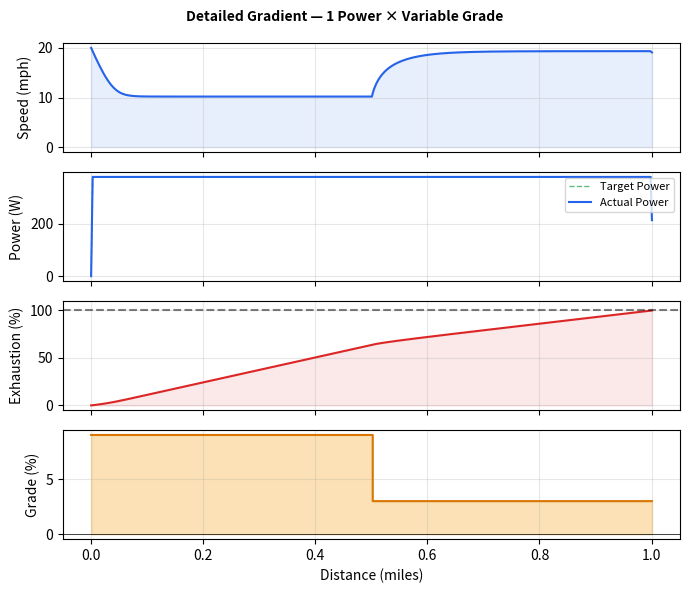
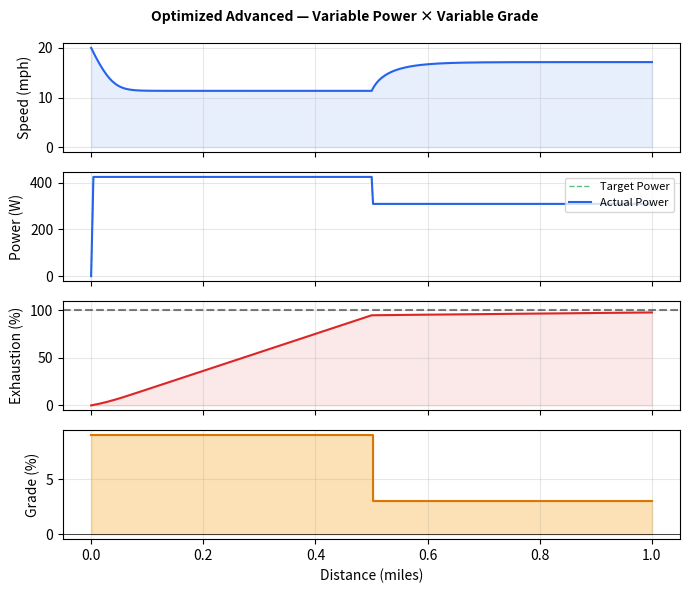
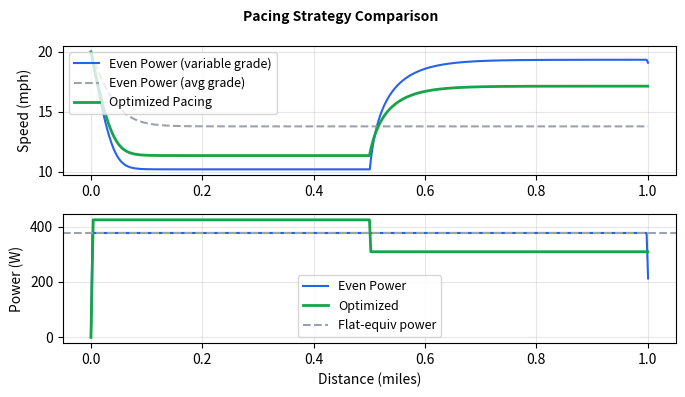

Python code for these plots, in order:
"""
Variable Gradient Segment Optimizer
====================================
Combines exhaustion modeling (W' balance) with physics-based segment simulation
to find the optimal power profile for a segment with variable gradients.

Approach:
  1. User defines a piecewise segment: [(grade%, distance_miles), ...]
  2. Physics sim converts power -> speed at each gradient
  3. Exhaustion model (CP / W') constrains what power is actually deliverable
  4. Optimizer searches for the power profile that minimizes total time
     without exceeding exhaustion limits

Usage:
  python segment_optimizer.py
"""

import numpy as np
import matplotlib.pyplot as plt
from scipy.optimize import minimize
import math
from typing import List, Tuple, Dict

# ============================================================
# Constants
# ============================================================
GRAVITY = 9.81
AIR_DENSITY_DEFAULT = 1.225  # kg/m³ at sea level, 15°C
MILES_TO_METERS = 1609.34


# ============================================================
# Athlete / Power Model
# ============================================================
class Athlete:
    """Rider parameters and power-duration model."""

    def __init__(
        self,
        power_curve: Dict[int, float],
        weight_kg: float = 75.0,
        bike_weight_kg: float = 8.0,
        cda: float = 0.32,
        crr: float = 0.004,
        drivetrain_loss: float = 0.03,
    ):
        self.power_curve = power_curve  # {seconds: watts}
        self.weight_kg = weight_kg
        self.bike_weight_kg = bike_weight_kg
        self.total_weight = weight_kg + bike_weight_kg
        self.cda = cda
        self.crr = crr
        self.drivetrain_loss = drivetrain_loss

        # Derive CP and W' from power curve
        self.cp, self.w_prime = self._estimate_cp_wprime()

    def _estimate_cp_wprime(self) -> Tuple[float, float]:
        """Estimate Critical Power and W' from power-duration data."""
        # CP ≈ 95% of 20-min power (standard approximation)
        p20 = self.power_curve.get(1200, min(self.power_curve.values()))
        cp = 0.95 * p20

        # W' = mean of (P - CP) * t for efforts above CP
        w_prime_estimates = []
        for t, p in self.power_curve.items():
            if p > cp:
                w_prime_estimates.append((p - cp) * t)
        w_prime = np.mean(w_prime_estimates) if w_prime_estimates else 20000
        return cp, w_prime

    def max_power_for_duration(self, duration_s: float) -> float:
        """Max sustainable power for a given duration using hyperbolic model.
        P = CP + W'/t"""
        if duration_s <= 0:
            return self.power_curve.get(60, 500)
        return self.cp + self.w_prime / max(duration_s, 1)

    def power_at_wheel(self, power: float) -> float:
        return power * (1 - self.drivetrain_loss)


# ============================================================
# Segment Definition
# ============================================================
class SegmentSection:
    """One constant-gradient piece of a segment."""

    def __init__(self, grade_pct: float, distance_miles: float):
        self.grade_pct = grade_pct
        self.distance_m = distance_miles * MILES_TO_METERS

    def __repr__(self):
        return f"{self.grade_pct:.1f}% × {self.distance_m / MILES_TO_METERS:.2f} mi"


def build_segment(pieces: List[Tuple[float, float]]) -> List[SegmentSection]:
    """Build segment from list of (grade_pct, distance_miles) tuples."""
    return [SegmentSection(g, d) for g, d in pieces]


def segment_total_distance(sections: List[SegmentSection]) -> float:
    return sum(s.distance_m for s in sections)


def segment_avg_grade(sections: List[SegmentSection]) -> float:
    total_d = segment_total_distance(sections)
    if total_d == 0:
        return 0
    return sum(s.grade_pct * s.distance_m for s in sections) / total_d


# ============================================================
# Exhaustion Model (W' balance)
# ============================================================
def simulate_exhaustion(
    power_series: np.ndarray,
    cp: float,
    w_prime: float,
    dt: float = 1.0,
    recovery_rate: float = 1.0,
    alpha: float = 2.0,
    fatigue_factor: float = 0.7,
) -> Tuple[np.ndarray, np.ndarray]:
    """
    Simulate W' depletion / recovery over a power time series.

    Returns:
        exhaustion_pct: array of exhaustion % (0-100) at each time step
        actual_power:   array of deliverable power (capped when exhausted)
    """
    E = 0.0
    exhaustion = np.zeros(len(power_series))
    actual_power = np.zeros(len(power_series))

    for i, p_try in enumerate(power_series):
        # W' depletion / recovery
        if p_try > cp:
            dE = ((p_try - cp) / w_prime) * 100 * dt
        else:
            intensity_factor = ((cp - p_try) / cp) ** alpha
            dE = -recovery_rate * intensity_factor * dt

        E = np.clip(E + dE, 0, 100)
        exhaustion[i] = E

        # Cap power if fully exhausted
        if E >= 100:
            actual_power[i] = min(p_try, cp * fatigue_factor)
        else:
            actual_power[i] = p_try

    return exhaustion, actual_power


# ============================================================
# Physics: Speed from Power at a Given Grade
# ============================================================
def steady_state_speed(
    power_watts: float,
    grade_pct: float,
    total_weight: float,
    cda: float,
    crr: float,
    air_density: float = AIR_DENSITY_DEFAULT,
    wind_speed_ms: float = 0.0,
) -> float:
    """
    Solve for steady-state speed given power output and gradient.
    Uses iterative Newton-Raphson on the power balance equation:
        P = v * (F_gravity + F_rolling + F_aero)
    """
    grade_rad = math.atan(grade_pct / 100)
    cos_grade = math.cos(grade_rad)
    sin_grade = math.sin(grade_rad)

    # Initial guess based on flat-ground approximation
    v = max(1.0, (power_watts / (0.5 * cda * air_density)) ** (1 / 3))

    for _ in range(50):
        v_air = v + wind_speed_ms  # headwind positive
        f_gravity = total_weight * GRAVITY * sin_grade
        f_rolling = total_weight * GRAVITY * cos_grade * crr
        f_aero = 0.5 * cda * air_density * v_air**2

        # Power balance: P = v * (f_gravity + f_rolling + f_aero)
        residual = v * (f_gravity + f_rolling + f_aero) - power_watts

        # Derivative w.r.t. v
        d_residual = (
            f_gravity
            + f_rolling
            + 0.5 * cda * air_density * (3 * v_air**2 + 2 * v_air * wind_speed_ms)
        )
        # Simplified: just use numerical-friendly version
        d_residual = (f_gravity + f_rolling + f_aero) + v * cda * air_density * v_air

        if abs(d_residual) < 1e-10:
            break

        v_new = v - residual / d_residual
        v_new = max(0.5, v_new)  # floor at 0.5 m/s

        if abs(v_new - v) < 1e-6:
            break
        v = v_new

    return max(0.5, v)


# ============================================================
# Dynamic Simulation: Ride a Variable-Gradient Segment
# ============================================================
def simulate_segment(
    sections: List[SegmentSection],
    power_per_section: List[float],
    athlete: Athlete,
    entrance_speed_mph: float = 20.0,
    air_density: float = AIR_DENSITY_DEFAULT,
    dt: float = 0.5,
    wind_speed_ms: float = 0.0,
) -> Dict:
    """
    Simulate riding through a multi-gradient segment with per-section power targets.

    The physics simulation uses force-balance at each time step (like app.py).
    The exhaustion model constrains actual deliverable power.

    Args:
        wind_speed_ms: Effective headwind component in m/s (positive = headwind,
                       negative = tailwind). This is the along-segment component,
                       i.e. wind_speed * cos(wind_angle) where angle 0 = headwind.

    Returns dict with time, profiles, and per-section breakdowns.
    """
    current_speed = entrance_speed_mph * 0.44704  # mph -> m/s
    distance_covered = 0.0
    elapsed = 0.0

    # Build flat arrays: one target power per meter of segment
    section_boundaries = []
    cumulative = 0.0
    for sec in sections:
        section_boundaries.append((cumulative, cumulative + sec.distance_m, sec))
        cumulative += sec.distance_m
    total_distance = cumulative

    # Profiles for plotting
    time_profile = [0.0]
    speed_profile = [current_speed]
    power_target_profile = [0.0]
    power_actual_profile = [0.0]
    exhaustion_profile = [0.0]
    distance_profile = [0.0]
    grade_profile = [sections[0].grade_pct]

    # Exhaustion state
    E = 0.0  # exhaustion %
    max_iter = int(3600 / dt)  # 1-hour safety cap

    for _ in range(max_iter):
        if distance_covered >= total_distance:
            break

        # Determine which section we're in
        current_section_idx = 0
        current_grade = sections[0].grade_pct
        for idx, (start_d, end_d, sec) in enumerate(section_boundaries):
            if start_d <= distance_covered < end_d:
                current_section_idx = idx
                current_grade = sec.grade_pct
                break

        target_power = power_per_section[current_section_idx]

        # --- Exhaustion check ---
        if target_power > athlete.cp:
            dE = ((target_power - athlete.cp) / athlete.w_prime) * 100 * dt
        else:
            intensity = ((athlete.cp - target_power) / athlete.cp) ** 2
            dE = -1.0 * intensity * dt

        E = np.clip(E + dE, 0, 100)

        if E >= 100:
            actual_power = min(target_power, athlete.cp * 0.7)
        else:
            actual_power = target_power

        power_at_wheel = athlete.power_at_wheel(actual_power)

        # --- Force balance (from app.py approach) ---
        grade_rad = math.atan(current_grade / 100)

        if current_speed > 0.1:
            force_prop = power_at_wheel / current_speed
        else:
            force_prop = power_at_wheel / 0.1

        force_gravity = -athlete.total_weight * GRAVITY * math.sin(grade_rad)
        apparent_speed = current_speed + wind_speed_ms  # headwind positive
        force_aero = -0.5 * athlete.cda * air_density * apparent_speed**2
        force_rolling = (
            -athlete.total_weight * GRAVITY * math.cos(grade_rad) * athlete.crr
        )

        net_force = force_prop + force_gravity + force_aero + force_rolling
        accel = net_force / athlete.total_weight

        new_speed = current_speed + accel * dt
        new_speed = max(0.5, min(25.0, new_speed))  # 0.5 m/s floor, ~56 mph cap

        avg_speed = (current_speed + new_speed) / 2
        distance_covered += avg_speed * dt
        elapsed += dt
        current_speed = new_speed

        # Record
        time_profile.append(elapsed)
        speed_profile.append(current_speed)
        power_target_profile.append(target_power)
        power_actual_profile.append(actual_power)
        exhaustion_profile.append(E)
        distance_profile.append(distance_covered)
        grade_profile.append(current_grade)

    # Per-section breakdown
    section_results = []
    for idx, (start_d, end_d, sec) in enumerate(section_boundaries):
        # Find time spent in this section from profiles
        in_section = [
            (t, d)
            for t, d in zip(time_profile, distance_profile)
            if start_d <= d < end_d
        ]
        if len(in_section) >= 2:
            sec_time = in_section[-1][0] - in_section[0][0]
        else:
            sec_time = 0
        section_results.append(
            {
                "grade_pct": sec.grade_pct,
                "distance_m": sec.distance_m,
                "distance_mi": sec.distance_m / MILES_TO_METERS,
                "target_power": power_per_section[idx],
                "time_s": sec_time,
            }
        )

    return {
        "total_time": elapsed,
        "total_distance": distance_covered,
        "time_profile": np.array(time_profile),
        "speed_profile": np.array(speed_profile),
        "power_target_profile": np.array(power_target_profile),
        "power_actual_profile": np.array(power_actual_profile),
        "exhaustion_profile": np.array(exhaustion_profile),
        "distance_profile": np.array(distance_profile),
        "grade_profile": np.array(grade_profile),
        "section_results": section_results,
    }


# ============================================================
# Even-Power Calibration: find power that targets a W' depletion %
# ============================================================
def find_even_power_for_target_exhaustion(
    sections: List[SegmentSection],
    athlete: Athlete,
    entrance_speed_mph: float = 20.0,
    air_density: float = AIR_DENSITY_DEFAULT,
    wind_speed_ms: float = 0.0,
    target_exhaustion: float = 97.5,
    tolerance: float = 1.0,
    max_iter: int = 12,
    dt: float = 0.5,
) -> Tuple[float, Dict]:
    """
    Binary-search the constant power that depletes W' to ~target_exhaustion%.

    The plain max_power_for_duration() formula assumes average steady conditions,
    so on variable-gradient terrain it often under-uses W' (rider finishes with
    unspent capacity). This routine pushes the even-power baseline up until the
    simulated max exhaustion reaches the same ceiling the optimizer aims for,
    giving a fair apples-to-apples comparison.

    Returns (calibrated_power_watts, final_sim_dict).
    """
    n = len(sections)
    total_dist = segment_total_distance(sections)

    # Seed with the standard formula estimate — this is our lower bound
    est_t = max(30, total_dist / 6.0)
    p_seed = athlete.max_power_for_duration(est_t)

    # Refine seed using a first sim
    seed_sim = simulate_segment(
        sections,
        [p_seed] * n,
        athlete,
        entrance_speed_mph,
        air_density,
        dt=dt,
        wind_speed_ms=wind_speed_ms,
    )
    p_seed = athlete.max_power_for_duration(seed_sim["total_time"])
    seed_sim = simulate_segment(
        sections,
        [p_seed] * n,
        athlete,
        entrance_speed_mph,
        air_density,
        dt=dt,
        wind_speed_ms=wind_speed_ms,
    )

    # Bracket: low = CP * 0.7 (safely sub-critical), high = p_seed * 1.5 (well above)
    p_lo = athlete.cp * 0.7
    p_hi = p_seed * 1.5
    best_sim = seed_sim
    best_power = p_seed
    best_diff = abs(max(seed_sim["exhaustion_profile"]) - target_exhaustion)

    for _ in range(max_iter):
        p_mid = (p_lo + p_hi) / 2
        sim = simulate_segment(
            sections,
            [p_mid] * n,
            athlete,
            entrance_speed_mph,
            air_density,
            dt=dt,
            wind_speed_ms=wind_speed_ms,
        )
        max_E = max(sim["exhaustion_profile"])
        diff = abs(max_E - target_exhaustion)

        # Track the best hit we've seen so far
        if diff < best_diff:
            best_diff = diff
            best_power = p_mid
            best_sim = sim

        # Converged
        if diff <= tolerance:
            break

        # Standard bisection
        if max_E < target_exhaustion:
            p_lo = p_mid  # under-exhausted → need more power
        else:
            p_hi = p_mid  # over-exhausted → need less power

    return best_power, best_sim


# ============================================================
# Optimizer: Find Best Power Allocation
# ============================================================
def optimize_power_profile(
    sections: List[SegmentSection],
    athlete: Athlete,
    entrance_speed_mph: float = 20.0,
    air_density: float = AIR_DENSITY_DEFAULT,
    wind_speed_ms: float = 0.0,
) -> Dict:
    """
    Find the per-section power allocation that minimizes total segment time,
    subject to exhaustion constraints (W' balance must not exceed ~97%).

    Two-phase approach:
      Phase 1: Find the best EVEN power (base_power) — the highest sustainable
               flat power that doesn't blow through exhaustion.
      Phase 2: Fix base at that level, search alpha to redistribute power
               proportionally to gradient:  power_i = base + alpha * (grade_i - avg)
               This finds how much variation improves time without changing
               the overall effort level.
    """
    n = len(sections)

    # --- Establish the even-power baseline ---
    total_dist = segment_total_distance(sections)
    est_duration_s = max(30, total_dist / 6.0)
    even_power_init = athlete.max_power_for_duration(est_duration_s)

    # First pass at safe dt=0.5 to get accurate time
    even_sim_init = simulate_segment(
        sections,
        [even_power_init] * n,
        athlete,
        entrance_speed_mph,
        air_density,
        dt=0.5,
        wind_speed_ms=wind_speed_ms,
    )

    # Calibrate the even-power baseline to target ~97.5% W' depletion,
    # same ceiling the optimizer aims for. Without this, constant-power
    # runs on rolling terrain typically leave W' unspent, making the
    # optimizer's improvement look artificially large.
    even_power, even_sim_ref = find_even_power_for_target_exhaustion(
        sections,
        athlete,
        entrance_speed_mph=entrance_speed_mph,
        air_density=air_density,
        wind_speed_ms=wind_speed_ms,
        target_exhaustion=97.5,
        tolerance=1.0,
    )

    # Adaptive timestep based on actual duration AND section count
    actual_est = even_sim_ref["total_time"]
    avg_section_time = actual_est / max(n, 1)
    # At least 300 total steps, AND at least 40 steps per section
    dt_from_total = actual_est / 300
    dt_from_sections = avg_section_time / 40
    opt_dt = max(0.25, min(0.75, min(dt_from_total, dt_from_sections)))
    search_dt = opt_dt

    # Re-run even sim at refined dt so timing is comparable to optimizer's final sim
    even_sim_ref = simulate_segment(
        sections,
        [even_power] * n,
        athlete,
        entrance_speed_mph,
        air_density,
        dt=opt_dt,
        wind_speed_ms=wind_speed_ms,
    )
    even_time = even_sim_ref["total_time"]

    # --- Grade-proportional power allocation ---
    avg_grade = segment_avg_grade(sections)
    grade_offsets = np.array([s.grade_pct - avg_grade for s in sections])

    # Power bounds
    p1min = athlete.power_curve.get(60, athlete.cp * 1.5)
    lower_clamp = athlete.cp * 0.3
    upper_clamp = max(p1min * 1.2, athlete.cp * 2.0, even_power * 1.5)

    def make_powers(base, alpha):
        """Generate per-section powers from base + alpha * grade_offset."""
        return [
            max(lower_clamp, min(upper_clamp, base + alpha * go))
            for go in grade_offsets
        ]

    def simulate_and_score(base, alpha):
        """Simulate and return (time + penalty, exhaustion)."""
        powers = make_powers(base, alpha)
        sim = simulate_segment(
            sections,
            powers,
            athlete,
            entrance_speed_mph,
            air_density,
            dt=search_dt,
            wind_speed_ms=wind_speed_ms,
        )
        time = sim["total_time"]
        max_exh = max(sim["exhaustion_profile"])

        penalty = 0.0
        if max_exh > 98:
            penalty += (max_exh - 98) ** 2 * 10
        return time + penalty

    # === Search: for each base, find the best alpha, then pick overall best ===
    # This ensures we explore varied power at every effort level
    base_lo = athlete.cp * 0.7
    base_hi = even_power * 1.15
    base_step = max(1, (base_hi - base_lo) / 40)

    max_offset = max(abs(grade_offsets)) if len(grade_offsets) > 0 else 1
    global_max_alpha = min(25, (upper_clamp - base_hi) / max(max_offset, 0.1))
    # Ensure we search at least up to alpha=10
    global_max_alpha = max(global_max_alpha, 10)

    best_cost = float("inf")
    best_base = even_power
    best_alpha = 0

    for base in np.arange(base_lo, base_hi + base_step, base_step):
        for alpha in np.arange(0, global_max_alpha + 0.5, 0.5):
            cost = simulate_and_score(base, alpha)
            if cost < best_cost:
                best_cost = cost
                best_base = base
                best_alpha = alpha

    # === Fine-tune around best point ===
    for base in np.arange(best_base - 3, best_base + 4, 1):
        for alpha in np.arange(max(0, best_alpha - 1), best_alpha + 1.5, 0.25):
            cost = simulate_and_score(base, alpha)
            if cost < best_cost:
                best_cost = cost
                best_base = base
                best_alpha = alpha

    optimal_powers = make_powers(best_base, best_alpha)

    # --- Final simulation at fine dt ---
    sim = simulate_segment(
        sections,
        optimal_powers,
        athlete,
        entrance_speed_mph,
        air_density,
        dt=opt_dt,
        wind_speed_ms=wind_speed_ms,
    )

    # Guard: fall back to even power if optimized is not meaningfully better
    even_sim_final = simulate_segment(
        sections,
        [even_power] * n,
        athlete,
        entrance_speed_mph,
        air_density,
        dt=opt_dt,
        wind_speed_ms=wind_speed_ms,
    )
    if sim["total_time"] > even_sim_final["total_time"] + 0.5:
        sim = even_sim_final
        optimal_powers = [even_power] * n

    sim["optimal_powers"] = optimal_powers
    sim["optimizer_success"] = True
    return sim


# ============================================================
# Flat-Equivalent Baseline
# ============================================================
def simulate_flat_equivalent(
    sections: List[SegmentSection],
    athlete: Athlete,
    entrance_speed_mph: float = 20.0,
    air_density: float = AIR_DENSITY_DEFAULT,
    wind_speed_ms: float = 0.0,
) -> Dict:
    """
    Simulate the same total distance at the average gradient with a single
    constant power calibrated to target ~97.5% W' depletion — the same
    ceiling the optimizer aims for. This is the "naive" baseline to compare
    against variable pacing, on an even footing for effort expenditure.
    """
    total_dist = segment_total_distance(sections)
    avg_grade = segment_avg_grade(sections)

    # Create a single-section segment at the avg grade
    flat_section = [SegmentSection(avg_grade, total_dist / MILES_TO_METERS)]

    # Calibrate constant power to hit ~97.5% W' depletion
    refined_power, sim = find_even_power_for_target_exhaustion(
        flat_section,
        athlete,
        entrance_speed_mph=entrance_speed_mph,
        air_density=air_density,
        wind_speed_ms=wind_speed_ms,
        target_exhaustion=97.5,
        tolerance=1.0,
    )
    sim["constant_power"] = refined_power
    return sim


# ============================================================
# Plotting
# ============================================================
def plot_results(sim: Dict, title: str = "Segment Simulation"):
    """Plot speed, power, exhaustion, and gradient profiles."""
    t = sim["time_profile"]
    d = sim["distance_profile"] / MILES_TO_METERS  # miles

    fig, axes = plt.subplots(4, 1, figsize=(7, 6), sharex=True)
    fig.suptitle(title, fontsize=10, fontweight="bold")

    # 1. Speed
    ax = axes[0]
    speed_mph = sim["speed_profile"] * 2.237
    ax.plot(d, speed_mph, color="#2563EB", linewidth=1.5)
    ax.set_ylabel("Speed (mph)")
    ax.grid(True, alpha=0.3)
    ax.fill_between(d, speed_mph, alpha=0.1, color="#2563EB")

    # 2. Power
    ax = axes[1]
    ax.plot(
        d,
        sim["power_target_profile"],
        color="#16A34A",
        linestyle="--",
        linewidth=1,
        label="Target Power",
        alpha=0.7,
    )
    ax.plot(
        d,
        sim["power_actual_profile"],
        color="#2563EB",
        linewidth=1.5,
        label="Actual Power",
    )
    ax.set_ylabel("Power (W)")
    ax.legend(loc="upper right", fontsize=8)
    ax.grid(True, alpha=0.3)

    # 3. Exhaustion
    ax = axes[2]
    ax.plot(d, sim["exhaustion_profile"], color="#DC2626", linewidth=1.5)
    ax.axhline(100, linestyle="--", color="black", alpha=0.5, label="Limit")
    ax.set_ylabel("Exhaustion (%)")
    ax.set_ylim(-5, 110)
    ax.grid(True, alpha=0.3)
    ax.fill_between(d, sim["exhaustion_profile"], alpha=0.1, color="#DC2626")

    # 4. Gradient
    ax = axes[3]
    ax.fill_between(d, sim["grade_profile"], alpha=0.3, color="#F59E0B", step="post")
    ax.step(d, sim["grade_profile"], color="#D97706", linewidth=1.5, where="post")
    ax.set_ylabel("Grade (%)")
    ax.set_xlabel("Distance (miles)")
    ax.grid(True, alpha=0.3)
    ax.axhline(0, color="black", linewidth=0.5)

    plt.tight_layout()
    return fig


def plot_comparison(variable_sim: Dict, flat_sim: Dict, optimized_sim: Dict = None):
    """Compare variable-gradient pacing vs flat-equivalent vs optimized."""
    fig, axes = plt.subplots(2, 1, figsize=(7, 4))
    fig.suptitle("Pacing Strategy Comparison", fontsize=10, fontweight="bold")

    # Speed comparison
    ax = axes[0]
    d_var = variable_sim["distance_profile"] / MILES_TO_METERS
    d_flat = flat_sim["distance_profile"] / MILES_TO_METERS

    ax.plot(
        d_var,
        variable_sim["speed_profile"] * 2.237,
        color="#2563EB",
        linewidth=1.5,
        label="Even Power (variable grade)",
    )
    ax.plot(
        d_flat,
        flat_sim["speed_profile"] * 2.237,
        color="#9CA3AF",
        linewidth=1.5,
        linestyle="--",
        label="Even Power (avg grade)",
    )
    if optimized_sim:
        d_opt = optimized_sim["distance_profile"] / MILES_TO_METERS
        ax.plot(
            d_opt,
            optimized_sim["speed_profile"] * 2.237,
            color="#16A34A",
            linewidth=2,
            label="Optimized Pacing",
        )
    ax.set_ylabel("Speed (mph)")
    ax.legend(fontsize=9)
    ax.grid(True, alpha=0.3)

    # Power comparison
    ax = axes[1]
    ax.plot(
        d_var,
        variable_sim["power_actual_profile"],
        color="#2563EB",
        linewidth=1.5,
        label="Even Power",
    )
    if optimized_sim:
        ax.plot(
            d_opt,
            optimized_sim["power_actual_profile"],
            color="#16A34A",
            linewidth=2,
            label="Optimized",
        )
    ax.axhline(
        flat_sim.get("constant_power", 0),
        color="#9CA3AF",
        linestyle="--",
        label="Flat-equiv power",
    )
    ax.set_ylabel("Power (W)")
    ax.set_xlabel("Distance (miles)")
    ax.legend(fontsize=9)
    ax.grid(True, alpha=0.3)

    plt.tight_layout()
    return fig


# ============================================================
# Print Summary
# ============================================================
def print_summary(label: str, sim: Dict, sections: List[SegmentSection] = None) -> Dict:
    """Collect summary stats into a dict (for columnar printing later). Also prints standalone."""
    total_time = sim["total_time"]
    mins = int(total_time // 60)
    secs = total_time % 60
    total_dist_mi = sim["total_distance"] / MILES_TO_METERS
    avg_speed_mph = (
        (sim["total_distance"] / total_time) * 2.237 if total_time > 0 else 0
    )
    max_exhaust = max(sim["exhaustion_profile"])

    if "section_results" in sim:
        sr_list = sim["section_results"]
        grades_used = sorted(set(sr["grade_pct"] for sr in sr_list))
        powers_used = sorted(set(round(sr["target_power"]) for sr in sr_list))
        n_sections = len(sr_list)
    elif sections:
        grades_used = sorted(set(s.grade_pct for s in sections))
        powers_used = []
        n_sections = len(sections)
    else:
        grades_used = []
        powers_used = []
        n_sections = 0

    stats = {
        "label": label,
        "n_sections": n_sections,
        "n_grades": len(grades_used),
        "n_powers": len(powers_used),
        "grades": grades_used,
        "powers": powers_used,
        "time_str": f"{mins}:{secs:05.2f}",
        "time_s": total_time,
        "distance_mi": total_dist_mi,
        "avg_speed_mph": avg_speed_mph,
        "peak_exhaustion": max_exhaust,
        "section_results": sim.get("section_results", []),
        "optimal_powers": sim.get("optimal_powers"),
    }
    return stats


def print_columnar_comparison(stats_list: List[Dict], reference_idx: int = 0):
    """Print all simulations side-by-side in aligned columns."""
    n = len(stats_list)
    COL_W = 30  # width of each data column
    LABEL_W = 20  # width of the row label column

    ref_time = stats_list[reference_idx]["time_s"]

    def _pad(s, w=COL_W):
        return str(s).center(w)

    sep = "─" * LABEL_W + ("─" * COL_W) * n

    # Header row: strategy labels
    print(f"\n{'═' * (LABEL_W + COL_W * n)}")
    print(f"  SIDE-BY-SIDE COMPARISON")
    print(f"{'═' * (LABEL_W + COL_W * n)}")

    header = " " * LABEL_W
    for s in stats_list:
        header += _pad(s["label"][: COL_W - 2])
    print(header)
    print(sep)

    # Dimension rows
    row = f"{'  # Powers':<{LABEL_W}}"
    for s in stats_list:
        row += _pad(f"{s['n_powers']}")
    print(row)

    row = f"{'  Power values':<{LABEL_W}}"
    for s in stats_list:
        pstr = ", ".join(f"{p:.0f}W" for p in s["powers"]) if s["powers"] else "—"
        row += _pad(pstr)
    print(row)

    row = f"{'  # Gradients':<{LABEL_W}}"
    for s in stats_list:
        row += _pad(f"{s['n_grades']}")
    print(row)

    row = f"{'  Grade values':<{LABEL_W}}"
    for s in stats_list:
        gstr = ", ".join(f"{g:.1f}%" for g in s["grades"])
        row += _pad(gstr)
    print(row)

    print(sep)

    # Results rows
    row = f"{'  Total Time':<{LABEL_W}}"
    for s in stats_list:
        row += _pad(s["time_str"])
    print(row)

    row = f"{'  Δ vs basic model':<{LABEL_W}}"
    for s in stats_list:
        delta = s["time_s"] - ref_time
        if abs(delta) < 0.01:
            row += _pad("(baseline)")
        else:
            row += _pad(f"{delta:+.1f}s")
    print(row)

    row = f"{'  Avg Speed':<{LABEL_W}}"
    for s in stats_list:
        row += _pad(f"{s['avg_speed_mph']:.1f} mph")
    print(row)

    row = f"{'  Peak Exhaustion':<{LABEL_W}}"
    for s in stats_list:
        row += _pad(f"{s['peak_exhaustion']:.1f}%")
    print(row)

    print(sep)

    # Per-section breakdown (only for multi-section sims)
    max_sections = max(s["n_sections"] for s in stats_list)
    if max_sections > 1:
        for sec_i in range(max_sections):
            row = f"{'  Sec ' + str(sec_i+1) + ' grade':<{LABEL_W}}"
            for s in stats_list:
                sr = s["section_results"]
                if sec_i < len(sr):
                    row += _pad(f"{sr[sec_i]['grade_pct']:.1f}%")
                else:
                    row += _pad("—")
            print(row)

            row = f"{'  Sec ' + str(sec_i+1) + ' power':<{LABEL_W}}"
            for s in stats_list:
                sr = s["section_results"]
                if sec_i < len(sr):
                    row += _pad(f"{sr[sec_i]['target_power']:.0f} W")
                else:
                    row += _pad("—")
            print(row)

            row = f"{'  Sec ' + str(sec_i+1) + ' time':<{LABEL_W}}"
            for s in stats_list:
                sr = s["section_results"]
                if sec_i < len(sr):
                    m = int(sr[sec_i]["time_s"] // 60)
                    sc = sr[sec_i]["time_s"] % 60
                    row += _pad(f"{m}:{sc:04.1f}")
                else:
                    row += _pad("—")
            print(row)

        print(sep)

    # Notes
    for s in stats_list:
        if s["n_grades"] == 1 and max_sections > 1:
            print(
                f"\n  ⚠  \"{s['label']}\" uses 1 averaged gradient ({s['grades'][0]:.1f}%)."
            )
            print(f"     This is unrealistic — real roads have variable grade, so this")
            print(f"     time is a theoretical lower bound, not an achievable target.")

    if any(s.get("optimal_powers") for s in stats_list):
        for s in stats_list:
            if s.get("optimal_powers"):
                print(
                    f"\n  ✓  Optimal powers: {['%.0f W' % p for p in s['optimal_powers']]}"
                )

    print(f"{'═' * (LABEL_W + COL_W * n)}\n")


# ============================================================
# Main
# ============================================================
if __name__ == "__main__":

    # ---------------------------------------------------------
    # 1. Define your power curve: {seconds: watts}
    # ---------------------------------------------------------
    power_curve = {
        60: 500,  # 1-min power
        180: 420,  # 3-min power
        480: 360,  # 8-min power
        1200: 320,  # 20-min power
    }

    athlete = Athlete(
        power_curve=power_curve,
        weight_kg=75,
        bike_weight_kg=8,
        cda=0.32,
        crr=0.004,
    )

    print(f"Athlete Profile:")
    print(f"  CP:  {athlete.cp:.0f} W")
    print(f"  W':  {athlete.w_prime / 1000:.1f} kJ")
    print(f"  Weight: {athlete.total_weight:.0f} kg (rider + bike)")

    # ---------------------------------------------------------
    # 2. Define the segment: (grade_percent, distance_miles)
    #
    #    *** EDIT THIS to model your segment ***
    # ---------------------------------------------------------
    segment_pieces = [
        (9.0, 0.50),  # 6% grade for 0.5 miles
        (3.0, 0.50),  # 3% grade for 0.5 miles
    ]

    sections = build_segment(segment_pieces)

    total_dist_mi = segment_total_distance(sections) / MILES_TO_METERS
    avg_grade = segment_avg_grade(sections)
    total_elev_m = sum(
        s.distance_m * math.sin(math.atan(s.grade_pct / 100)) for s in sections
    )
    total_elev_ft = total_elev_m * 3.28084

    print(f"\nSegment Definition:")
    for i, (g, d) in enumerate(segment_pieces):
        print(f"  Section {i+1}: {g:.1f}% grade × {d:.2f} mi")
    print(
        f"  Total:    {total_dist_mi:.2f} mi | Avg Grade: {avg_grade:.1f}% | "
        f"Elevation: {total_elev_ft:.0f} ft ({total_elev_m:.0f} m)"
    )

    n_sections = len(sections)
    n_distinct_grades = len(set(g for g, d in segment_pieces))
    entrance_speed_mph = 20.0

    # ---------------------------------------------------------
    # 3. Even-power simulation (constant power, variable grade)
    # ---------------------------------------------------------
    est_time = segment_total_distance(sections) / 6.0
    even_power = athlete.max_power_for_duration(est_time)
    even_powers = [even_power] * len(sections)

    even_sim = simulate_segment(sections, even_powers, athlete, entrance_speed_mph)

    # Refine power estimate
    refined_power = athlete.max_power_for_duration(even_sim["total_time"])
    even_powers = [refined_power] * len(sections)
    even_sim = simulate_segment(sections, even_powers, athlete, entrance_speed_mph)

    even_stats = print_summary(
        f"1P × {n_distinct_grades}G  detailed gradient",
        even_sim,
        sections,
    )

    # ---------------------------------------------------------
    # 4. Basic model baseline (avg grade, constant power)
    # ---------------------------------------------------------
    flat_sim = simulate_flat_equivalent(sections, athlete, entrance_speed_mph)
    flat_stats = print_summary(
        f"1P × 1G  basic model",
        flat_sim,
    )

    # ---------------------------------------------------------
    # 5. Optimized pacing (variable power per section)
    # ---------------------------------------------------------
    print("Optimizing power profile... (this may take a moment)")
    opt_sim = optimize_power_profile(sections, athlete, entrance_speed_mph)
    n_opt_powers = len(set(round(p) for p in opt_sim["optimal_powers"]))
    opt_stats = print_summary(
        f"{n_opt_powers}P × {n_distinct_grades}G  optimized advanced",
        opt_sim,
        sections,
    )

    # ---------------------------------------------------------
    # 6. Side-by-side columnar comparison
    #    Column order: basic model (baseline) | detailed gradient | optimized advanced
    # ---------------------------------------------------------
    print_columnar_comparison([flat_stats, even_stats, opt_stats], reference_idx=0)

    # ---------------------------------------------------------
    # 7. Plots
    # ---------------------------------------------------------
    fig1 = plot_results(even_sim, "Detailed Gradient — 1 Power × Variable Grade")
    fig2 = plot_results(opt_sim, "Optimized Advanced — Variable Power × Variable Grade")
    fig3 = plot_comparison(even_sim, flat_sim, opt_sim)

    plt.show()
